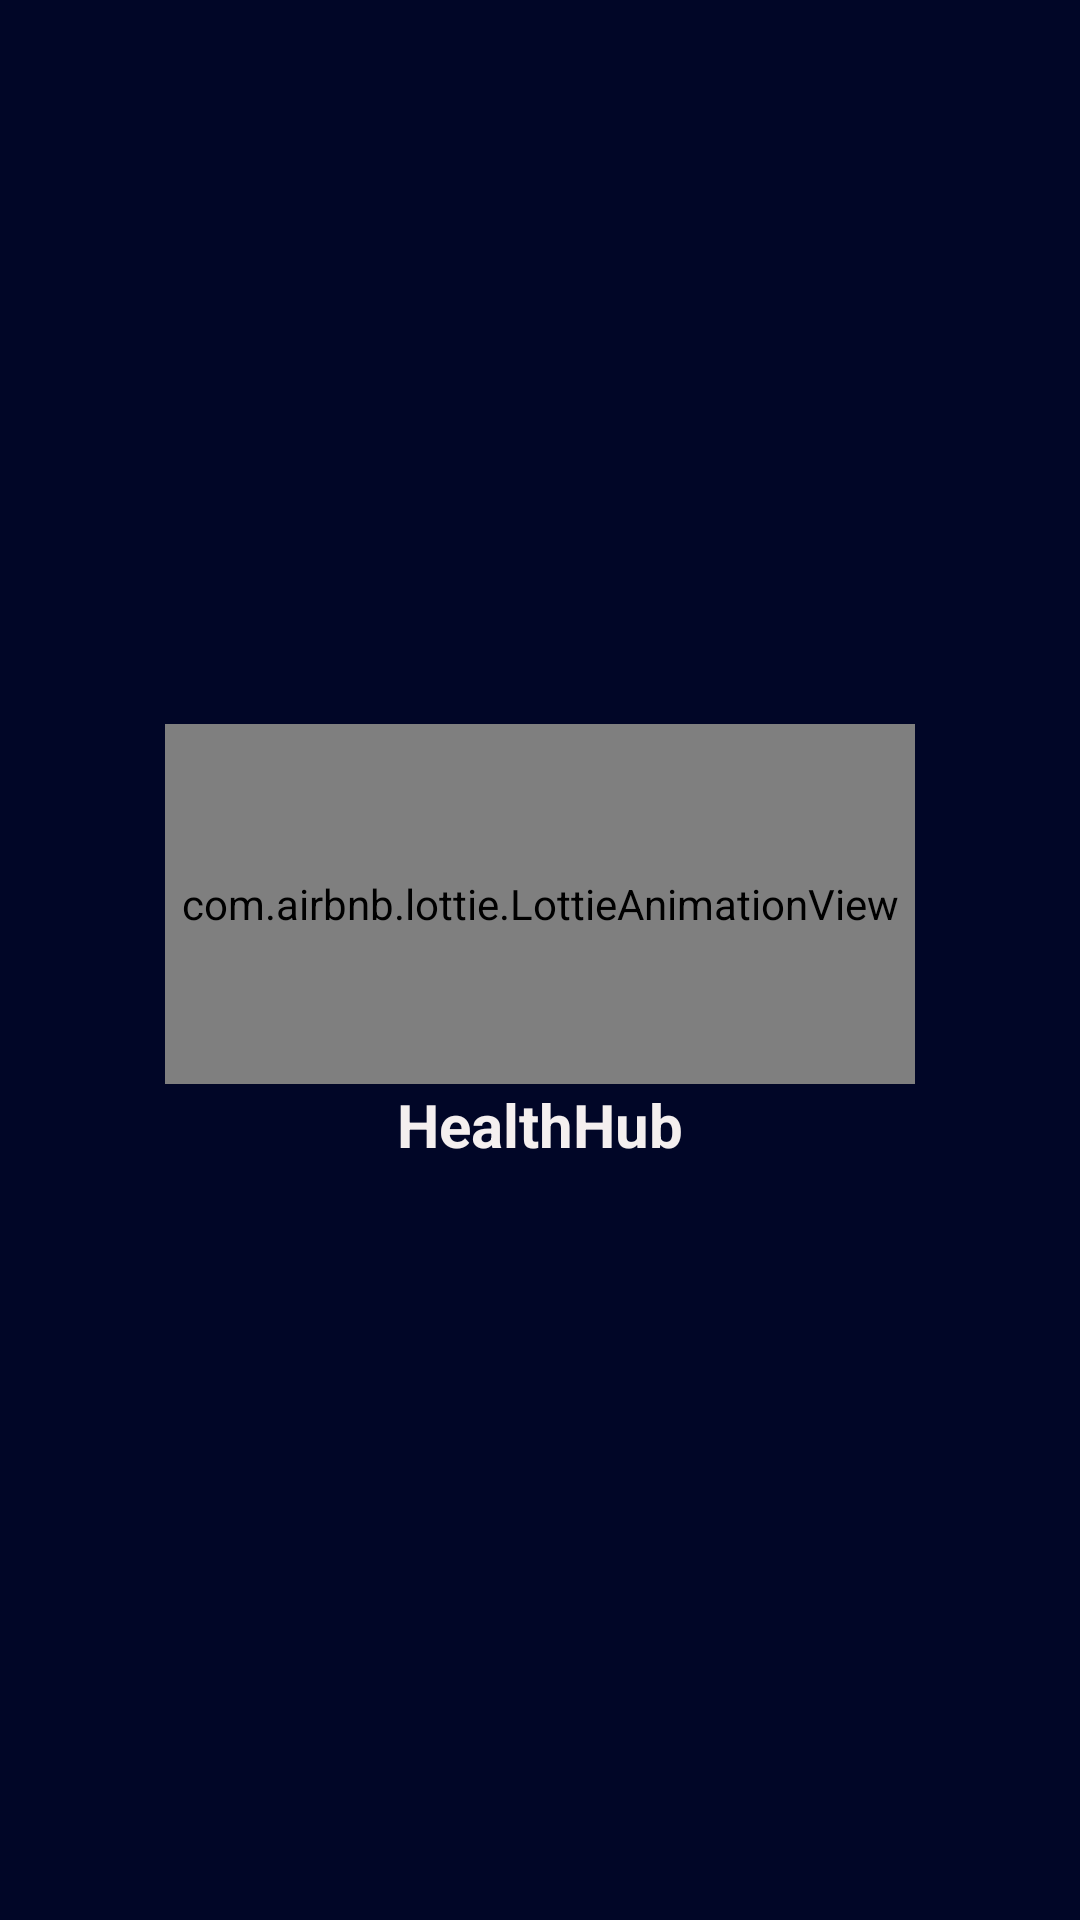

Here is an Android app screen rendered from its layout file. Give the layout XML and the strings, colors and styles it references.
<!-- AndroidManifest.xml: application theme Theme.Gis -->
<!-- res/layout/headformenu.xml -->
<?xml version="1.0" encoding="utf-8"?>
<LinearLayout xmlns:android="http://schemas.android.com/apk/res/android"
    android:layout_width="match_parent"
    android:layout_height="250dp"
    xmlns:app="http://schemas.android.com/apk/res-auto"
    android:background="#010627"
    android:gravity="center"
    android:orientation="vertical"
    android:padding="20dp">






    <com.airbnb.lottie.LottieAnimationView
        android:id="@+id/animation_view"
        android:layout_width="250dp"
        android:layout_marginTop="20dp"
        android:layout_height="120dp"
        app:lottie_autoPlay="true"
        app:lottie_loop="true"
        app:lottie_fileName="world.json" />
    <TextView
        android:layout_width="200dp"
        android:layout_height="30dp"
        android:text="HealthHub"
        android:textStyle="bold"
        android:textAlignment="center"
        android:textColor="#F4EFEF"
        android:textSize="20sp"
        />
    <LinearLayout
        android:layout_width="wrap_content"
        android:layout_height="wrap_content"
        android:orientation="horizontal">

    <TextView
        android:layout_width="wrap_content"
        android:layout_height="wrap_content"
        android:id="@+id/username1"
        android:textSize="20sp"
        android:textAlignment="center"
        android:textColor="#F4EFEF"/>
    <TextView
        android:layout_width="wrap_content"
        android:layout_height="wrap_content"
        android:id="@+id/userType1"
        android:textSize="20sp"
        android:textAlignment="center"
        android:textColor="#F4EFEF"/>

    </LinearLayout>
</LinearLayout>
<!-- resources referenced by this layout -->
<resources>
  <!-- drawable world: png bitmap (drawable, 59123 bytes) -->
  <style name="Theme.Gis" parent="Base.Theme.Gis" />
  <style name="Base.Theme.Gis" parent="Theme.Material3.DayNight.NoActionBar">
          
          <item name="colorPrimary">#010627</item> 
          
          <item name="android:statusBarColor">#010627</item>
      </style>
</resources>
